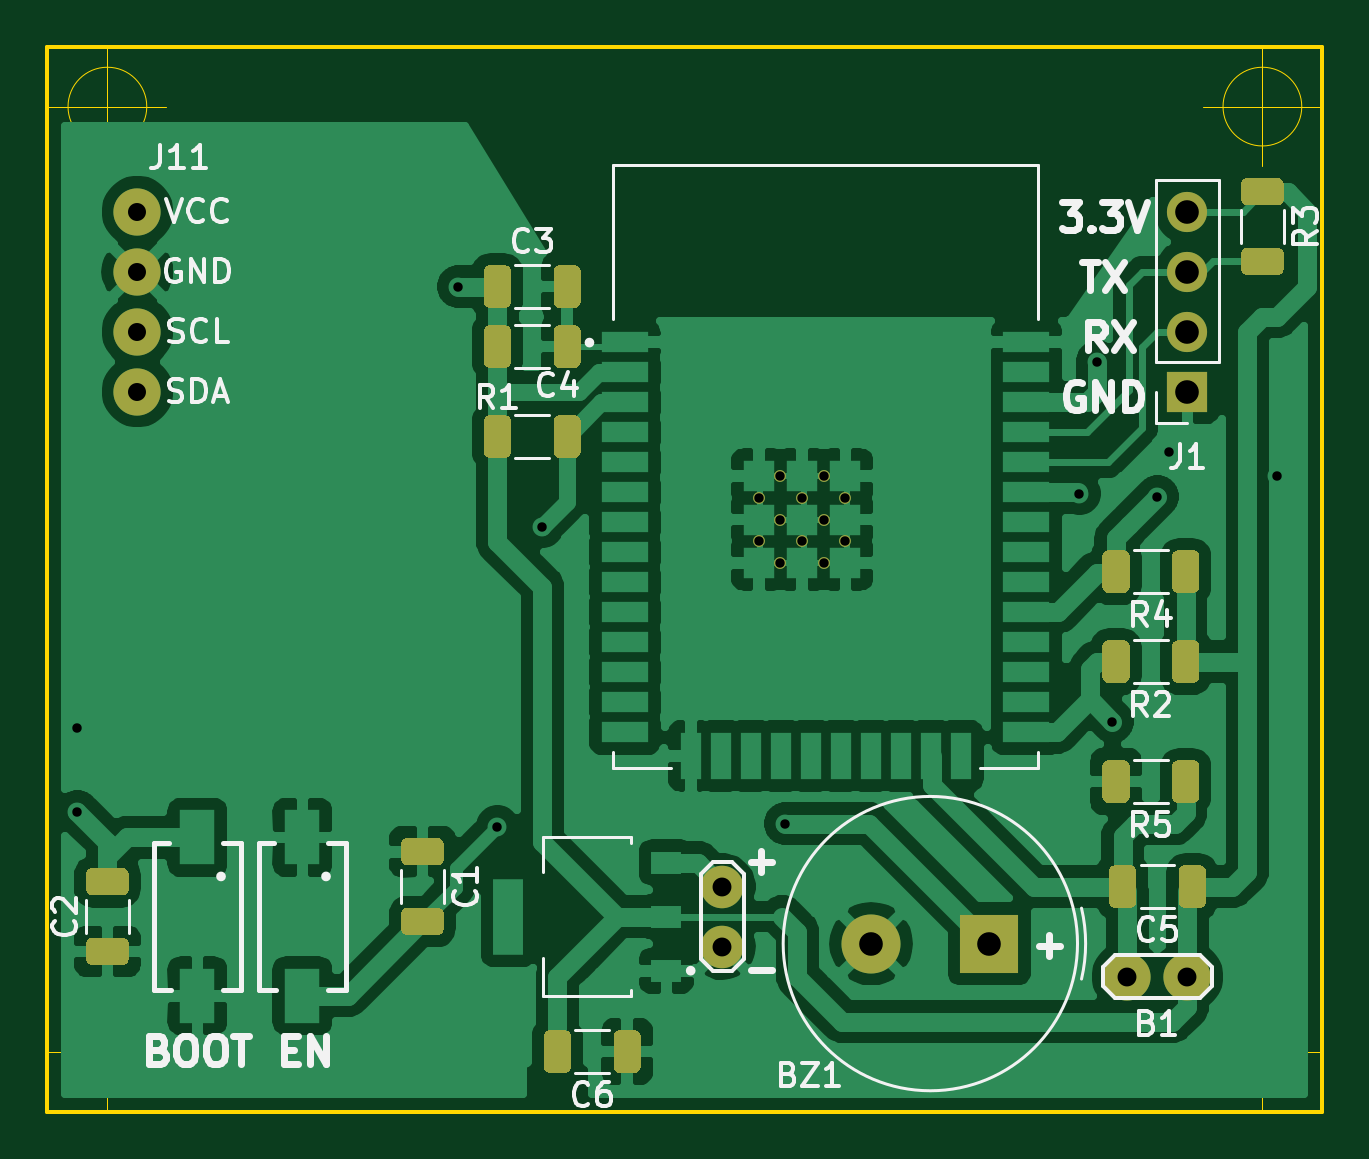
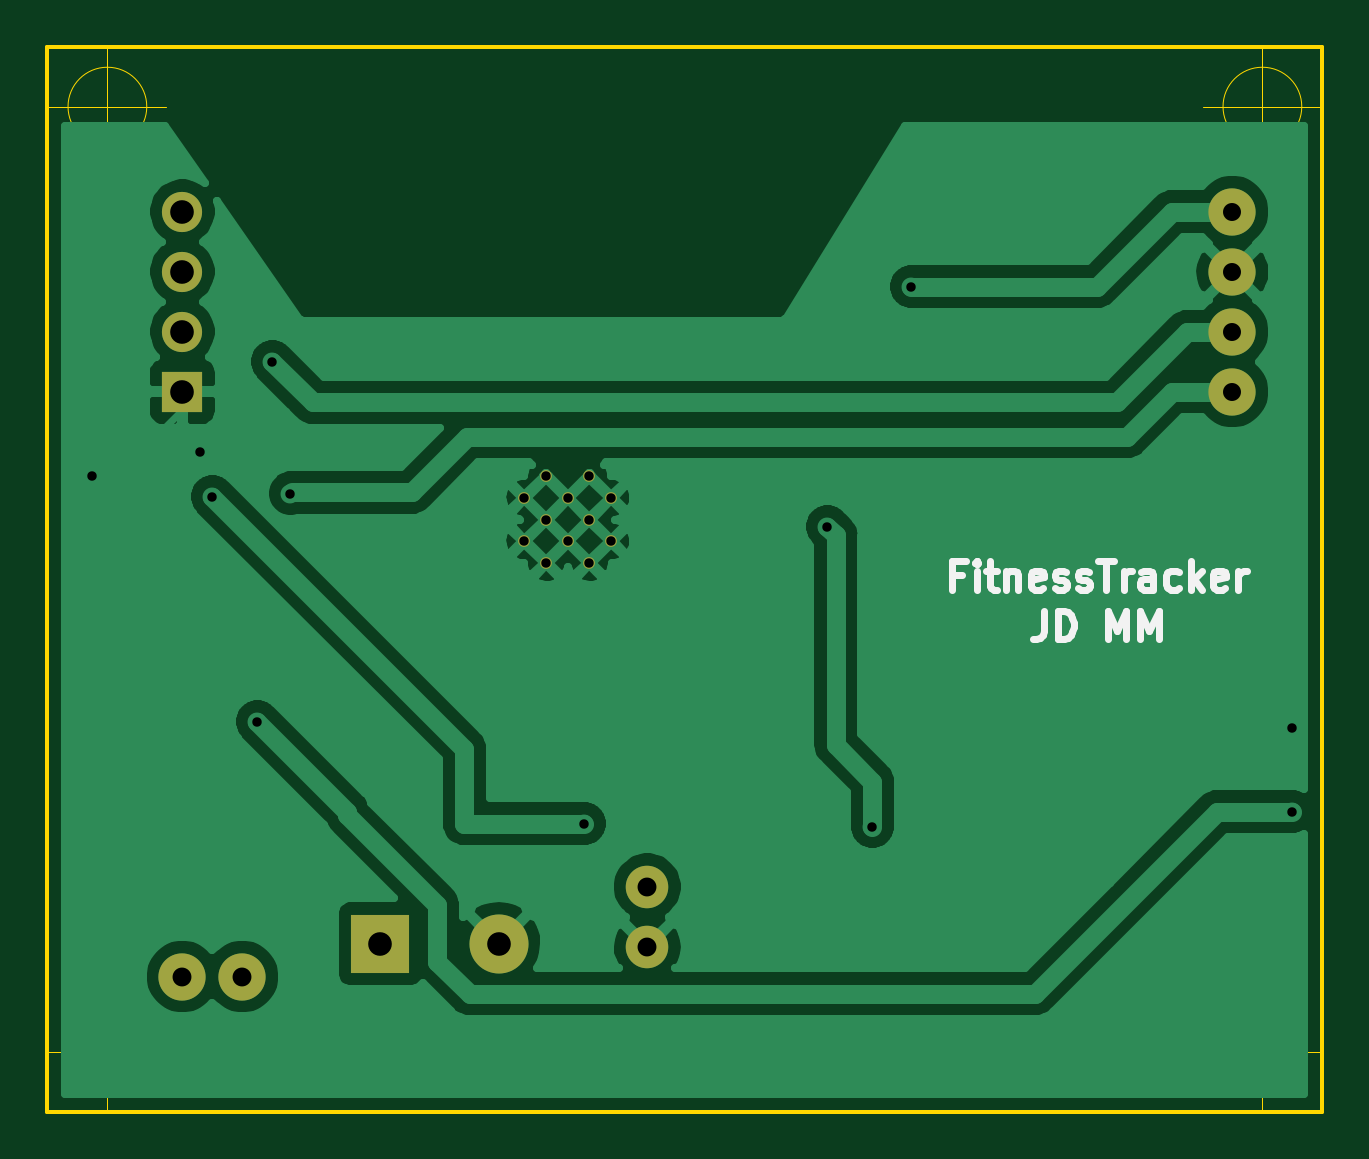
Circuit board: 10 layer files. Board 54.0 x 45.1 mm.
- bottom_copper: FitnessTracker.kicad_pcb2-B_Cu.gbr (69952 bytes)
- bottom_mask: FitnessTracker.kicad_pcb2-B_Mask.gbr (1423 bytes)
- paste: FitnessTracker.kicad_pcb2-B_Paste.gbr (527 bytes)
- bottom_silk: FitnessTracker.kicad_pcb2-B_SilkS.gbr (4922 bytes)
- outline: FitnessTracker.kicad_pcb2-Edge_Cuts.gbr (1997 bytes)
- top_copper: FitnessTracker.kicad_pcb2-F_Cu.gbr (143053 bytes)
- top_mask: FitnessTracker.kicad_pcb2-F_Mask.gbr (9387 bytes)
- paste: FitnessTracker.kicad_pcb2-F_Paste.gbr (10137 bytes)
- top_silk: FitnessTracker.kicad_pcb2-F_SilkS.gbr (22961 bytes)
- drill: FitnessTracker.kicad_pcb2-PTH.drl (666 bytes)

=== bottom_copper: FitnessTracker.kicad_pcb2-B_Cu.gbr (69952 bytes, source omitted) ===
=== bottom_mask: FitnessTracker.kicad_pcb2-B_Mask.gbr ===
G04 #@! TF.GenerationSoftware,KiCad,Pcbnew,(5.1.7)-1*
G04 #@! TF.CreationDate,2021-04-12T14:54:16+02:00*
G04 #@! TF.ProjectId,FitnessTracker.kicad_pcb2,4669746e-6573-4735-9472-61636b65722e,rev?*
G04 #@! TF.SameCoordinates,Original*
G04 #@! TF.FileFunction,Soldermask,Bot*
G04 #@! TF.FilePolarity,Negative*
%FSLAX46Y46*%
G04 Gerber Fmt 4.6, Leading zero omitted, Abs format (unit mm)*
G04 Created by KiCad (PCBNEW (5.1.7)-1) date 2021-04-12 14:54:16*
%MOMM*%
%LPD*%
G01*
G04 APERTURE LIST*
%ADD10C,2.000000*%
%ADD11C,2.500000*%
%ADD12R,2.500000X2.500000*%
%ADD13C,1.800000*%
%ADD14C,0.500000*%
%ADD15R,1.700000X1.700000*%
%ADD16O,1.700000X1.700000*%
G04 APERTURE END LIST*
D10*
X162560000Y-71120000D03*
X162560000Y-68580000D03*
X162560000Y-66040000D03*
X162560000Y-63500000D03*
D11*
X193628000Y-94488000D03*
D12*
X198628000Y-94488000D03*
D10*
X204470000Y-95885000D03*
X207010000Y-95885000D03*
D13*
X187325000Y-94615000D03*
X187325000Y-92075000D03*
D14*
X191614500Y-78370000D03*
X189779500Y-78370000D03*
X192532000Y-77452500D03*
X190697000Y-77452500D03*
X188862000Y-77452500D03*
X191614500Y-76535000D03*
X189779500Y-76535000D03*
X192532000Y-75617500D03*
X190697000Y-75617500D03*
X188862000Y-75617500D03*
X191614500Y-74700000D03*
X189779500Y-74700000D03*
D15*
X207010000Y-71120000D03*
D16*
X207010000Y-68580000D03*
X207010000Y-66040000D03*
X207010000Y-63500000D03*
M02*

=== paste: FitnessTracker.kicad_pcb2-B_Paste.gbr ===
G04 #@! TF.GenerationSoftware,KiCad,Pcbnew,(5.1.7)-1*
G04 #@! TF.CreationDate,2021-04-12T14:54:16+02:00*
G04 #@! TF.ProjectId,FitnessTracker.kicad_pcb2,4669746e-6573-4735-9472-61636b65722e,rev?*
G04 #@! TF.SameCoordinates,Original*
G04 #@! TF.FileFunction,Paste,Bot*
G04 #@! TF.FilePolarity,Positive*
%FSLAX46Y46*%
G04 Gerber Fmt 4.6, Leading zero omitted, Abs format (unit mm)*
G04 Created by KiCad (PCBNEW (5.1.7)-1) date 2021-04-12 14:54:16*
%MOMM*%
%LPD*%
G01*
G04 APERTURE LIST*
G04 APERTURE END LIST*
M02*

=== bottom_silk: FitnessTracker.kicad_pcb2-B_SilkS.gbr ===
G04 #@! TF.GenerationSoftware,KiCad,Pcbnew,(5.1.7)-1*
G04 #@! TF.CreationDate,2021-04-12T14:54:16+02:00*
G04 #@! TF.ProjectId,FitnessTracker.kicad_pcb2,4669746e-6573-4735-9472-61636b65722e,rev?*
G04 #@! TF.SameCoordinates,Original*
G04 #@! TF.FileFunction,Legend,Bot*
G04 #@! TF.FilePolarity,Positive*
%FSLAX46Y46*%
G04 Gerber Fmt 4.6, Leading zero omitted, Abs format (unit mm)*
G04 Created by KiCad (PCBNEW (5.1.7)-1) date 2021-04-12 14:54:16*
%MOMM*%
%LPD*%
G01*
G04 APERTURE LIST*
%ADD10C,0.300000*%
G04 APERTURE END LIST*
D10*
X174017857Y-78874285D02*
X174417857Y-78874285D01*
X174417857Y-79502857D02*
X174417857Y-78302857D01*
X173846428Y-78302857D01*
X173389285Y-79502857D02*
X173389285Y-78702857D01*
X173389285Y-78302857D02*
X173446428Y-78360000D01*
X173389285Y-78417142D01*
X173332142Y-78360000D01*
X173389285Y-78302857D01*
X173389285Y-78417142D01*
X172989285Y-78702857D02*
X172532142Y-78702857D01*
X172817857Y-78302857D02*
X172817857Y-79331428D01*
X172760714Y-79445714D01*
X172646428Y-79502857D01*
X172532142Y-79502857D01*
X172132142Y-78702857D02*
X172132142Y-79502857D01*
X172132142Y-78817142D02*
X172075000Y-78760000D01*
X171960714Y-78702857D01*
X171789285Y-78702857D01*
X171675000Y-78760000D01*
X171617857Y-78874285D01*
X171617857Y-79502857D01*
X170589285Y-79445714D02*
X170703571Y-79502857D01*
X170932142Y-79502857D01*
X171046428Y-79445714D01*
X171103571Y-79331428D01*
X171103571Y-78874285D01*
X171046428Y-78760000D01*
X170932142Y-78702857D01*
X170703571Y-78702857D01*
X170589285Y-78760000D01*
X170532142Y-78874285D01*
X170532142Y-78988571D01*
X171103571Y-79102857D01*
X170075000Y-79445714D02*
X169960714Y-79502857D01*
X169732142Y-79502857D01*
X169617857Y-79445714D01*
X169560714Y-79331428D01*
X169560714Y-79274285D01*
X169617857Y-79160000D01*
X169732142Y-79102857D01*
X169903571Y-79102857D01*
X170017857Y-79045714D01*
X170075000Y-78931428D01*
X170075000Y-78874285D01*
X170017857Y-78760000D01*
X169903571Y-78702857D01*
X169732142Y-78702857D01*
X169617857Y-78760000D01*
X169103571Y-79445714D02*
X168989285Y-79502857D01*
X168760714Y-79502857D01*
X168646428Y-79445714D01*
X168589285Y-79331428D01*
X168589285Y-79274285D01*
X168646428Y-79160000D01*
X168760714Y-79102857D01*
X168932142Y-79102857D01*
X169046428Y-79045714D01*
X169103571Y-78931428D01*
X169103571Y-78874285D01*
X169046428Y-78760000D01*
X168932142Y-78702857D01*
X168760714Y-78702857D01*
X168646428Y-78760000D01*
X168246428Y-78302857D02*
X167560714Y-78302857D01*
X167903571Y-79502857D02*
X167903571Y-78302857D01*
X167160714Y-79502857D02*
X167160714Y-78702857D01*
X167160714Y-78931428D02*
X167103571Y-78817142D01*
X167046428Y-78760000D01*
X166932142Y-78702857D01*
X166817857Y-78702857D01*
X165903571Y-79502857D02*
X165903571Y-78874285D01*
X165960714Y-78760000D01*
X166075000Y-78702857D01*
X166303571Y-78702857D01*
X166417857Y-78760000D01*
X165903571Y-79445714D02*
X166017857Y-79502857D01*
X166303571Y-79502857D01*
X166417857Y-79445714D01*
X166475000Y-79331428D01*
X166475000Y-79217142D01*
X166417857Y-79102857D01*
X166303571Y-79045714D01*
X166017857Y-79045714D01*
X165903571Y-78988571D01*
X164817857Y-79445714D02*
X164932142Y-79502857D01*
X165160714Y-79502857D01*
X165275000Y-79445714D01*
X165332142Y-79388571D01*
X165389285Y-79274285D01*
X165389285Y-78931428D01*
X165332142Y-78817142D01*
X165275000Y-78760000D01*
X165160714Y-78702857D01*
X164932142Y-78702857D01*
X164817857Y-78760000D01*
X164303571Y-79502857D02*
X164303571Y-78302857D01*
X164189285Y-79045714D02*
X163846428Y-79502857D01*
X163846428Y-78702857D02*
X164303571Y-79160000D01*
X162875000Y-79445714D02*
X162989285Y-79502857D01*
X163217857Y-79502857D01*
X163332142Y-79445714D01*
X163389285Y-79331428D01*
X163389285Y-78874285D01*
X163332142Y-78760000D01*
X163217857Y-78702857D01*
X162989285Y-78702857D01*
X162875000Y-78760000D01*
X162817857Y-78874285D01*
X162817857Y-78988571D01*
X163389285Y-79102857D01*
X162303571Y-79502857D02*
X162303571Y-78702857D01*
X162303571Y-78931428D02*
X162246428Y-78817142D01*
X162189285Y-78760000D01*
X162075000Y-78702857D01*
X161960714Y-78702857D01*
X170532142Y-80402857D02*
X170532142Y-81260000D01*
X170589285Y-81431428D01*
X170703571Y-81545714D01*
X170875000Y-81602857D01*
X170989285Y-81602857D01*
X169960714Y-81602857D02*
X169960714Y-80402857D01*
X169675000Y-80402857D01*
X169503571Y-80460000D01*
X169389285Y-80574285D01*
X169332142Y-80688571D01*
X169275000Y-80917142D01*
X169275000Y-81088571D01*
X169332142Y-81317142D01*
X169389285Y-81431428D01*
X169503571Y-81545714D01*
X169675000Y-81602857D01*
X169960714Y-81602857D01*
X167846428Y-81602857D02*
X167846428Y-80402857D01*
X167446428Y-81260000D01*
X167046428Y-80402857D01*
X167046428Y-81602857D01*
X166475000Y-81602857D02*
X166475000Y-80402857D01*
X166075000Y-81260000D01*
X165675000Y-80402857D01*
X165675000Y-81602857D01*
M02*

=== outline: FitnessTracker.kicad_pcb2-Edge_Cuts.gbr ===
G04 #@! TF.GenerationSoftware,KiCad,Pcbnew,(5.1.7)-1*
G04 #@! TF.CreationDate,2021-04-12T14:54:16+02:00*
G04 #@! TF.ProjectId,FitnessTracker.kicad_pcb2,4669746e-6573-4735-9472-61636b65722e,rev?*
G04 #@! TF.SameCoordinates,Original*
G04 #@! TF.FileFunction,Profile,NP*
%FSLAX46Y46*%
G04 Gerber Fmt 4.6, Leading zero omitted, Abs format (unit mm)*
G04 Created by KiCad (PCBNEW (5.1.7)-1) date 2021-04-12 14:54:16*
%MOMM*%
%LPD*%
G01*
G04 APERTURE LIST*
G04 #@! TA.AperFunction,Profile*
%ADD10C,0.050000*%
G04 #@! TD*
G04 #@! TA.AperFunction,Profile*
%ADD11C,0.150000*%
G04 #@! TD*
%ADD12C,0.050000*%
G04 APERTURE END LIST*
D10*
X211851666Y-59055000D02*
G75*
G03*
X211851666Y-59055000I-1666666J0D01*
G01*
X207685000Y-59055000D02*
X212685000Y-59055000D01*
X210185000Y-56555000D02*
X210185000Y-61555000D01*
X162956666Y-59055000D02*
G75*
G03*
X162956666Y-59055000I-1666666J0D01*
G01*
X158790000Y-59055000D02*
X163790000Y-59055000D01*
X161290000Y-56555000D02*
X161290000Y-61555000D01*
D11*
X212725000Y-59055000D02*
X212725000Y-56515000D01*
X158750000Y-59055000D02*
X158750000Y-56515000D01*
X212725000Y-59055000D02*
X212725000Y-60325000D01*
X158750000Y-56515000D02*
X212725000Y-56515000D01*
X158750000Y-60325000D02*
X158750000Y-59055000D01*
D10*
X211851666Y-99060000D02*
G75*
G03*
X211851666Y-99060000I-1666666J0D01*
G01*
X207685000Y-99060000D02*
X212685000Y-99060000D01*
X210185000Y-96560000D02*
X210185000Y-101560000D01*
X162956666Y-99060000D02*
G75*
G03*
X162956666Y-99060000I-1666666J0D01*
G01*
X158790000Y-99060000D02*
X163790000Y-99060000D01*
X161290000Y-96560000D02*
X161290000Y-101560000D01*
D11*
X212725000Y-99695000D02*
X212725000Y-101600000D01*
X212725000Y-101600000D02*
X212090000Y-101600000D01*
X158750000Y-101600000D02*
X212090000Y-101600000D01*
X158750000Y-99695000D02*
X158750000Y-101600000D01*
X212725000Y-99695000D02*
X212725000Y-60325000D01*
X158750000Y-99695000D02*
X158750000Y-60325000D01*
D12*
M02*

=== top_copper: FitnessTracker.kicad_pcb2-F_Cu.gbr (143053 bytes, source omitted) ===
=== top_mask: FitnessTracker.kicad_pcb2-F_Mask.gbr (9387 bytes, source omitted) ===
=== paste: FitnessTracker.kicad_pcb2-F_Paste.gbr (10137 bytes, source omitted) ===
=== top_silk: FitnessTracker.kicad_pcb2-F_SilkS.gbr (22961 bytes, source omitted) ===
=== drill: FitnessTracker.kicad_pcb2-PTH.drl ===
M48
INCH,TZ
T1C0.0157
T2C0.0300
T3C0.0315
T4C0.0394
%
G90
G05
T1
X63000Y-33600
X63000Y-35000
X69350Y-26250
X70000Y-35250
X70750Y-30250
X74800Y-35200
X79700Y-29700
X80000Y-27500
X80250Y-33500
X81000Y-29750
X81200Y-29000
X83000Y-29400
X74355Y-29771
X74355Y-30493
X74716Y-29409
X74716Y-30132
X74716Y-30854
X75078Y-29771
X75078Y-30493
X75439Y-29409
X75439Y-30132
X75439Y-30854
X75800Y-29771
X75800Y-30493
T2
X64000Y-25000
X64000Y-26000
X64000Y-27000
X64000Y-28000
T3
X73750Y-36250
X73750Y-37250
X80500Y-37750
X81500Y-37750
T4
X76231Y-37200
X78200Y-37200
X81500Y-25000
X81500Y-26000
X81500Y-27000
X81500Y-28000
T0
M30

